Run: headless pygame with SDL's dummy video driver; simulated clock (each Clock.tick advances the game by its frame time, no real sleeping); random seed 0; keys injected as events and as key.get_pressed() state; no mouse input.
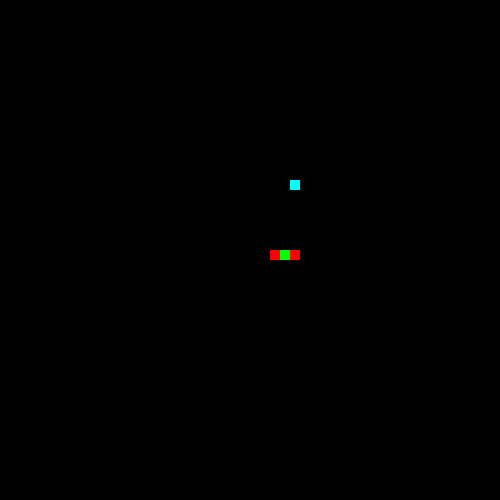
Frame 1 of 4 · flips 1–60 · no input
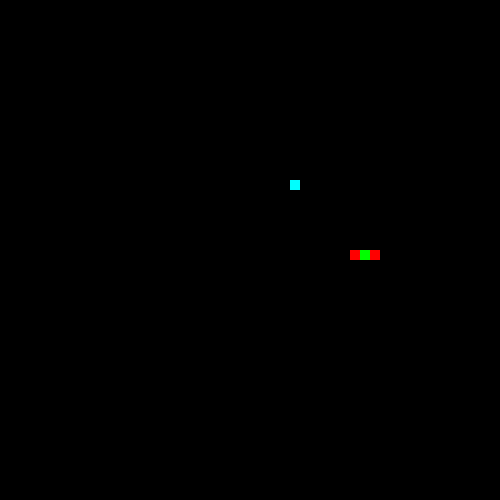
Frame 2 of 4 · flips 61–180 · tapped SPACE, RETURN · held RIGHT (→), D
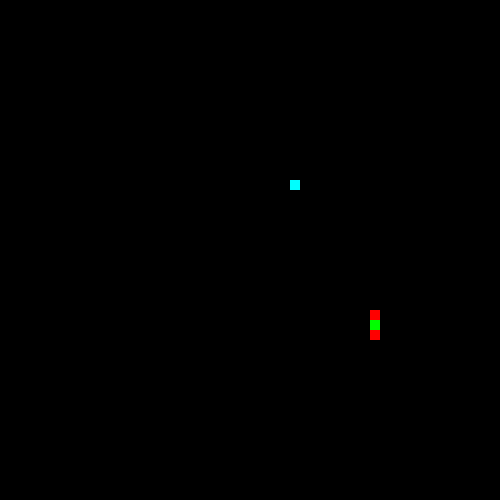
Frame 3 of 4 · flips 181–300 · held DOWN (↓), S
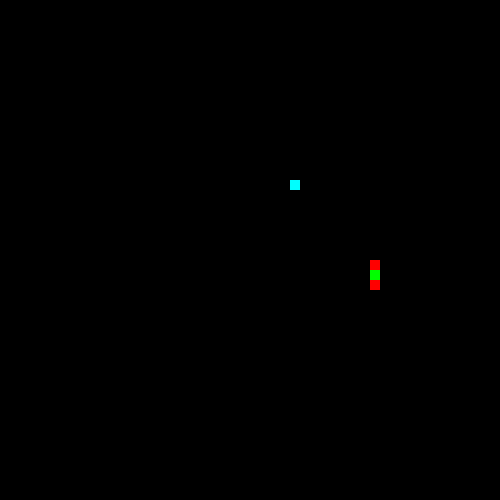
Frame 4 of 4 · flips 301–420 · held LEFT (←), A, UP (↑), W

The pygame program that drew these frames:

import pygame
import random

pygame.init()
screen = pygame.display.set_mode([500, 500])
clock = pygame.time.Clock()

snake = [
    {'xc': 24, 'yc': 25},
    {'xc': 25, 'yc': 25},
    {'xc': 26, 'yc': 25},
]
new = {
    'xc': random.randint(5, 45),
    'yc': random.randint(5, 20),
}

UP = 0
DOWN = 1
LEFT = 2
RIGHT = 3

speed = 4 # cells/sec
dist = 0
direction = RIGHT
running = True
while running:
    for event in pygame.event.get():
        if event.type == pygame.QUIT:
            running = False
        elif event.type == pygame.KEYDOWN:
            if event.key == pygame.K_LEFT:
                direction = LEFT
            elif event.key == pygame.K_RIGHT:
                direction = RIGHT 
            elif event.key == pygame.K_UP:
                direction = UP
            elif event.key == pygame.K_DOWN:
                direction = DOWN

    t = clock.tick(60) / 1000
    dist += t * speed
    if dist >= 1:
        dist -= 1
        for i in range(0, len(snake) - 1):
            cell = snake[i]
            nxt = snake[i + 1]
            cell['xc'] = nxt['xc']
            cell['yc'] = nxt['yc']
        
        head = snake[-1]
        if direction == RIGHT:
            head['xc'] += 1
        elif direction == LEFT:
            head['xc'] -= 1
        elif direction == UP:
            head['yc'] -= 1
        elif direction == DOWN:
            head['yc'] += 1

        if head['xc'] > 49:
            head['xc'] = 0
        if head['xc'] < 0:
            head['xc'] = 49
        if head['yc'] > 49:
            head['yc'] = 0
        if head['yc'] < 0:
            head['yc'] = 49

        if head['xc'] == new['xc'] and head['yc'] == new['yc']:
            speed *= 1.1 
            snake.insert(0, new)
            new = {'xc': 0, 'yc': 0}

    print(t, dist)
    screen.fill((0, 0, 0))

    x = new['xc'] * 10
    y = new['yc'] * 10
    pygame.draw.rect(screen, (0, 255, 255), pygame.Rect(x, y, 10, 10)) 

    for (i, cell) in enumerate(reversed(snake)):
        x = cell['xc'] * 10
        y = cell['yc'] * 10
        if i % 2 == 0:
            color = (255, 0, 0)
        else:
            color = (0, 255, 0)
        pygame.draw.rect(screen, color, pygame.Rect(x, y, 10, 10))

    pygame.display.flip()
